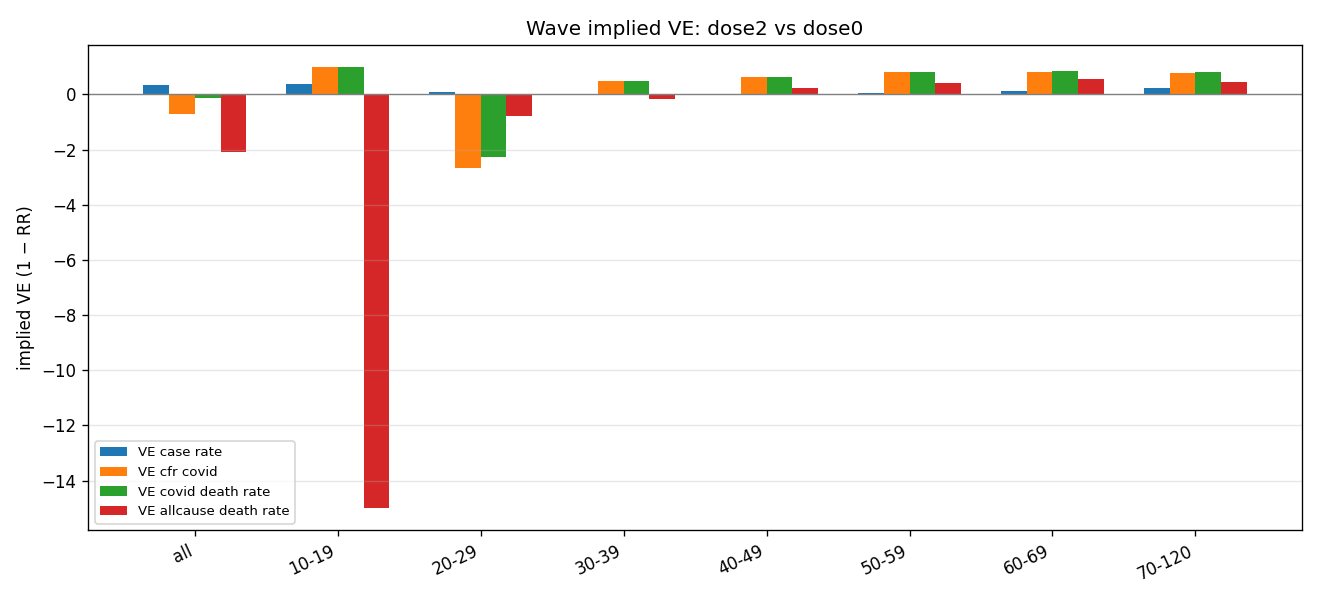

Data behind this chart, as committed beside it:
cohort, age_bin, reference_cohort, ref_total_person_weeks, ref_total_cases, ref_total_covid_deaths, ref_total_allcause_deaths, cohort_total_person_weeks, cohort_total_cases, cohort_total_covid_deaths, cohort_total_allcause_deaths, ref_total_noncovid_deaths, cohort_total_noncovid_deaths, rr_case_rate, ve_case_rate, diff_case_rate, rr_covid_death_rate, ve_covid_death_rate, diff_covid_death_rate, rr_allcause_death_rate, ve_allcause_death_rate, diff_allcause_death_rate, rr_cfr_covid, ve_cfr_covid
dose1, all, dose0, 554288155, 1632971, 6718, 78850, 246867574, 560031, 511, 22526, 72132, 22015, 0.77, 0.23, -0.0006775, 0.1708, 0.8292, -1.005011404256949e-05, 0.6414, 0.3586, -5.100722656176511e-05, 0.2218, 0.7782
dose1, 10-19, dose0, 132565430, 464549, 3, 296, 493812, 1446, 0, 0, 293, 0, 0.8356, 0.1644, -0.0005761, 0.0, 1.0, -2.2630334318683235e-08, 0.0, 1.0, -2.2328596527767457e-06, 0.0, 1.0
dose1, 20-29, dose0, 88744078, 256913, 10, 684, 18275661, 45905, 1, 124, 674, 123, 0.8676, 0.1324, -0.0003832, 0.4856, 0.5144, -5.7965992219249226e-08, 0.8803, 0.1197, -9.225762458392262e-07, 0.5597, 0.4403
dose1, 30-39, dose0, 103791925, 304011, 32, 1486, 38883152, 104122, 2, 311, 1454, 309, 0.9142, 0.08577, -0.0002512, 0.1668, 0.8332, -2.568729890365004e-07, 0.5587, 0.4413, -6.318783305730701e-06, 0.1825, 0.8175
dose1, 40-49, dose0, 89938084, 276046, 101, 3152, 73292536, 193132, 14, 1218, 3051, 1204, 0.8585, 0.1415, -0.0004342, 0.1701, 0.8299, -9.31979434766505e-07, 0.4742, 0.5258, -1.8427996398681474e-05, 0.1981, 0.8019
dose1, 50-59, dose0, 63881407, 175337, 289, 6256, 68083845, 147727, 41, 3027, 5967, 2986, 0.7905, 0.2095, -0.0005749, 0.1331, 0.8669, -3.9218094009473425e-06, 0.454, 0.546, -5.347158235252617e-05, 0.1684, 0.8316
dose1, 60-69, dose0, 39923909, 87089, 772, 12277, 30773623, 48611, 85, 5095, 11505, 5010, 0.7241, 0.2759, -0.0006017, 0.1428, 0.8572, -1.6574678164242123e-05, 0.5384, 0.4616, -0.0001419, 0.1973, 0.8027
dose1, 70-120, dose0, 35443322, 69026, 5511, 54699, 17064945, 19088, 368, 12751, 49188, 12383, 0.5744, 0.4256, -0.000829, 0.1387, 0.8613, -0.0001339, 0.4842, 0.5158, -0.0007961, 0.2415, 0.7585
dose2, all, dose0, 554288155, 1632971, 6718, 78850, 259989378, 514909, 3605, 113768, 72132, 110163, 0.6723, 0.3277, -0.0009656, 1.144, -0.1441, 1.745901368861033e-06, 3.076, -2.076, 0.0002953, 1.702, -0.7018
dose2, 10-19, dose0, 132565430, 464549, 3, 296, 27986, 60, 0, 1, 293, 1, 0.6118, 0.3882, -0.00136, 0.0, 1.0, -2.2630334318683235e-08, 16, -15, 3.3499292137404056e-05, 0.0, 1.0
dose2, 20-29, dose0, 88744078, 256913, 10, 684, 5411013, 14030, 2, 75, 674, 73, 0.8956, 0.1044, -0.0003021, 3.28, -2.28, 2.569329825867359e-07, 1.798, -0.7983, 6.153064368750019e-06, 3.662, -2.662
dose2, 30-39, dose0, 103791925, 304011, 32, 1486, 12483382, 36758, 2, 210, 1454, 208, 1.005, -0.005296, 1.5511718299965685e-05, 0.5197, 0.4803, -1.480961547651291e-07, 1.175, -0.175, 2.505258248578386e-06, 0.5169, 0.4831
dose2, 40-49, dose0, 89938084, 276046, 101, 3152, 24446313, 74921, 10, 659, 3051, 649, 0.9985, 0.00149, -4.573582068391219e-06, 0.3643, 0.6357, -7.139351525286001e-07, 0.7692, 0.2308, -8.089302252206712e-06, 0.3648, 0.6352
dose2, 50-59, dose0, 63881407, 175337, 289, 6256, 35485539, 91422, 29, 2087, 5967, 2058, 0.9386, 0.06136, -0.0001684, 0.1806, 0.8194, -3.7067737470447246e-06, 0.6005, 0.3995, -3.911877867355037e-05, 0.1925, 0.8075
dose2, 60-69, dose0, 39923909, 87089, 772, 12277, 62306645, 119474, 190, 8596, 11505, 8406, 0.879, 0.121, -0.0002639, 0.1577, 0.8423, -1.6287349907663125e-05, 0.4486, 0.5514, -0.0001695, 0.1794, 0.8206
dose2, 70-120, dose0, 35443322, 69026, 5511, 54699, 119828500, 178244, 3372, 102140, 49188, 98768, 0.7638, 0.2362, -0.00046, 0.181, 0.819, -0.0001273, 0.5523, 0.4477, -0.0006909, 0.2369, 0.7631
